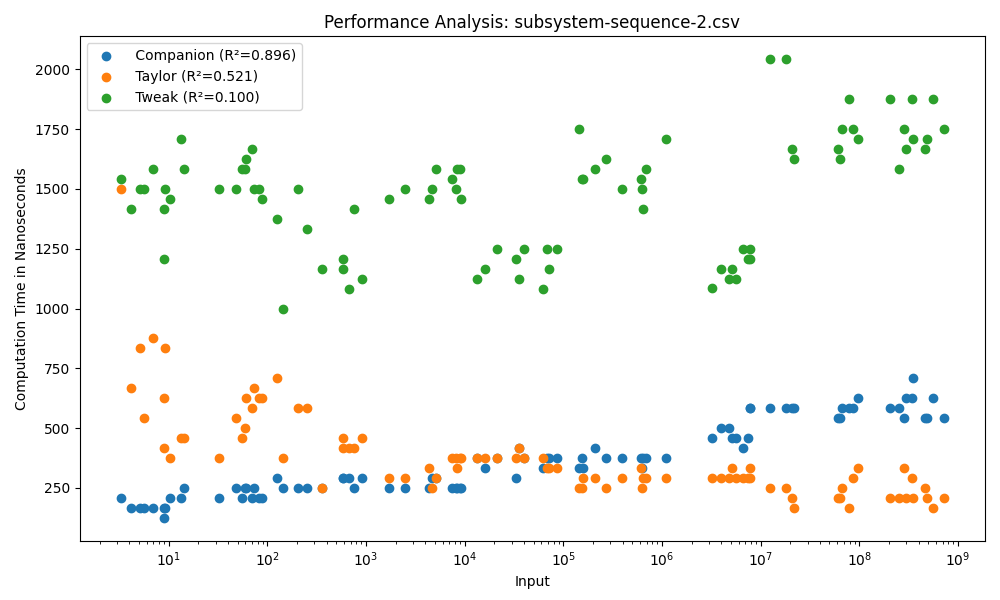

Data behind this chart, as committed beside it:
Input, Companion, Taylor, Tweak
3.276, 209, 1500, 1541
6.964, 166, 875, 1583
10.33, 209, 375, 1458
9.242, 166, 833, 1500
4.158, 166, 667, 1417
5.089, 167, 834, 1500
5.623, 167, 542, 1500
13.29, 208, 458, 1708
8.888, 167, 625, 1417
9.02, 125, 417, 1209
14.4, 250, 458, 1583
58.96, 250, 500, 1584
61.18, 250, 625, 1625
55.86, 208, 458, 1584
87.77, 208, 625, 1458
69.45, 209, 583, 1667
48.31, 250, 541, 1500
74.07, 250, 666, 1500
81.65, 209, 625, 1500
32.39, 208, 375, 1500
125.2, 291, 708, 1375
901.3, 292, 458, 1125
578.6, 292, 416, 1208
143.8, 250, 375, 1000
360.9, 250, 250, 1167
202.4, 250, 583, 1500
674.2, 292, 417, 1083
253.9, 250, 584, 1334
579, 292, 458, 1166
760.2, 250, 417, 1417
1728, 250, 291, 1458
8086, 250, 375, 1500
7366, 250, 375, 1542
4621, 292, 250, 1500
9076, 250, 375, 1583
9114, 250, 375, 1458
4401, 250, 333, 1458
5078, 292, 292, 1583
8353, 250, 333, 1583
2491, 250, 292, 1500
71846, 375, 333, 1167
35790, 417, 417, 1125
16235, 333, 375, 1166
13477, 375, 375, 1125
67886, 375, 333, 1250
87027, 375, 333, 1250
39818, 375, 375, 1250
21452, 375, 375, 1250
62057, 333, 375, 1083
32941, 292, 375, 1208
210010, 417, 291, 1583
607528, 375, 333, 1541
641360, 375, 291, 1417
390124, 375, 292, 1500
268420, 375, 250, 1625
633024, 333, 250, 1500
144890, 333, 250, 1750
157039, 334, 292, 1542
155705, 375, 250, 1541
697868, 375, 291, 1583
... 30 more rows
